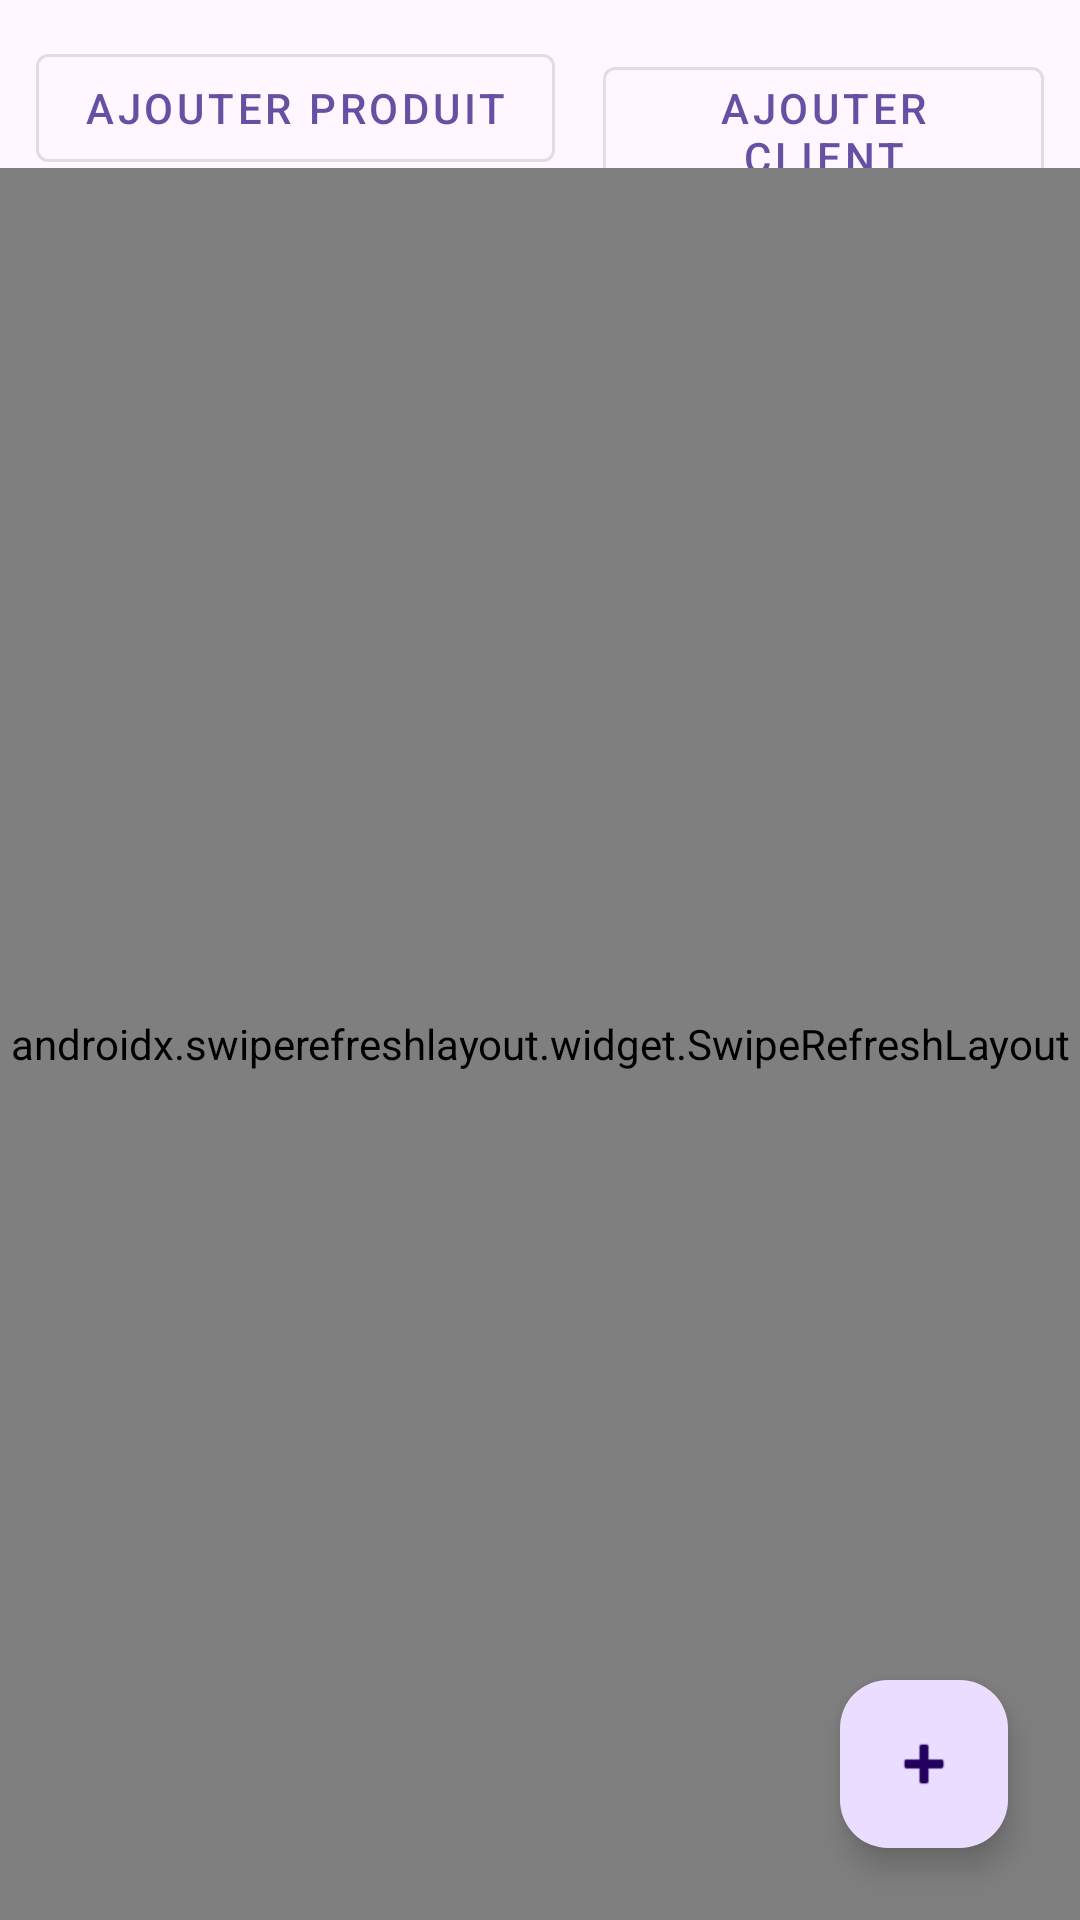

Reconstruct the res/layout file that produces this screen, plus the resources it refers to.
<!-- AndroidManifest.xml: application theme Theme.LogiTrack -->
<!-- res/layout/activity_main.xml -->
<?xml version="1.0" encoding="utf-8"?>
<androidx.coordinatorlayout.widget.CoordinatorLayout xmlns:android="http://schemas.android.com/apk/res/android"
    xmlns:app="http://schemas.android.com/apk/res-auto"
    android:id="@+id/main"
    android:layout_width="match_parent"
    android:layout_height="match_parent">

    
    <LinearLayout
        android:id="@+id/topButtonsLayout"
        android:layout_width="match_parent"
        android:layout_height="wrap_content"
        android:orientation="horizontal"
        android:padding="12dp"
        android:gravity="center_horizontal">

        <com.google.android.material.button.MaterialButton
            android:id="@+id/addProductButton"
            android:layout_width="wrap_content"
            android:layout_height="wrap_content"
            android:text="Ajouter Produit"
            style="@style/Widget.MaterialComponents.Button.OutlinedButton"/>

        <com.google.android.material.button.MaterialButton
            android:id="@+id/addClientButton"
            android:layout_width="wrap_content"
            android:layout_height="wrap_content"
            android:text="Ajouter Client"
            android:layout_marginStart="16dp"
            style="@style/Widget.MaterialComponents.Button.OutlinedButton"/>
    </LinearLayout>

    
    <androidx.swiperefreshlayout.widget.SwipeRefreshLayout
        android:id="@+id/swipeRefreshLayout"
        android:layout_width="match_parent"
        android:layout_height="match_parent"
        android:layout_below="@id/topButtonsLayout"
        android:layout_marginTop="56dp">

        <androidx.recyclerview.widget.RecyclerView
            android:id="@+id/recyclerView"
            android:layout_width="match_parent"
            android:layout_height="match_parent"
            android:padding="8dp"
            app:layoutManager="androidx.recyclerview.widget.LinearLayoutManager"/>
    </androidx.swiperefreshlayout.widget.SwipeRefreshLayout>

    
    <com.google.android.material.floatingactionbutton.FloatingActionButton
        android:id="@+id/fab"
        android:layout_width="wrap_content"
        android:layout_height="wrap_content"
        android:layout_gravity="bottom|end"
        android:layout_margin="24dp"
        android:contentDescription="@string/add_delivery"
        app:srcCompat="@android:drawable/ic_input_add" />

</androidx.coordinatorlayout.widget.CoordinatorLayout>
<!-- resources referenced by this layout -->
<resources>
  <string name="add_delivery">Ajouter une livraison</string>
  <style name="Theme.LogiTrack" parent="Base.Theme.LogiTrack" />
  <style name="Base.Theme.LogiTrack" parent="Theme.Material3.DayNight.NoActionBar">
          
          
      </style>
</resources>
